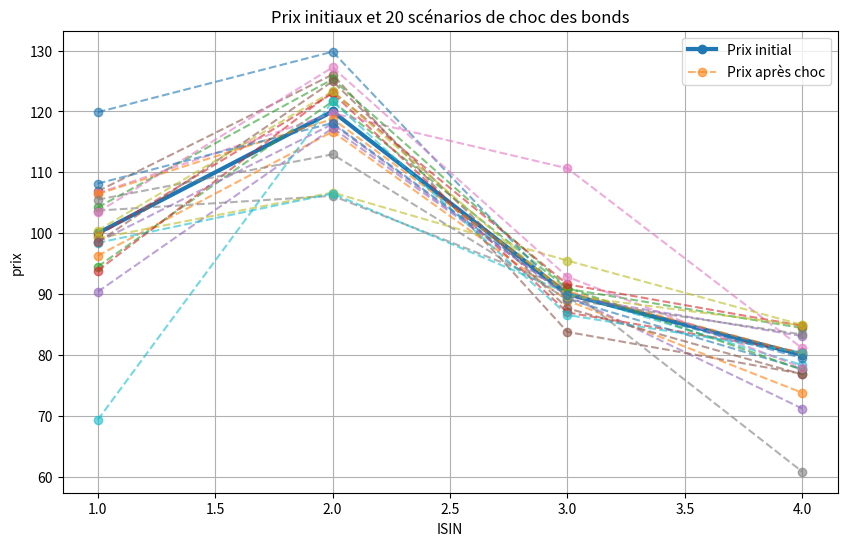

The matplotlib source for this figure:
## Liquidity Stress Testing for a bond portfolio

import numpy as np
import pandas as pd
import matplotlib.pyplot as plt


#step 1
bond1={
"ISIN":1,
"pays":"France",
"maturite":1,
"prix":100,
"haircut":3,
"liquidite":15,
"quantite":3800}

bond2={
"ISIN":2,
"pays":"Allemagne",
"maturite":2,
"prix":120,
"haircut":8,
"liquidite":17,
"quantite":2500}

bond3={
"ISIN":3,
"pays":"Italie",
"maturite":3,
"prix":90,
"haircut":6,
"liquidite":14,
"quantite":4200}

bond4={
"ISIN":4,
"pays":"Autriche",
"maturite":4,
"prix":80,
"haircut":4,
"liquidite":13,
"quantite":5000}

#step 2

portfolio=[bond1, bond2, bond3, bond4]

df_portfolio=pd.DataFrame(portfolio)
# print(df_portfolio)


#step 3

df_portfolio["valeur_de_marche"]=df_portfolio["prix"]*df_portfolio["quantite"]

df_portfolio["valeur_de_haircut"]=df_portfolio["valeur_de_marche"]*(1-df_portfolio["haircut"]/100)


#step 4 #choc uniformes à plus ou moins 20% de la valeur initiale

#noise_prix=np.random.uniform(-20,20)
#print(noise_prix)

def choc(val):
    noise=np.random.uniform(-0.2,0.2)

    return (val*(1+noise))

stress1 = choc(bond1["prix"])
#print(stress1)

#step 5: Mettre des chocs aléatoires de student

def choc_student(val):
    x=5
    student_noise=np.random.standard_t(x)
    scale=np.random.uniform(0.01,0.1)
    return(val*(1+scale*student_noise))

# Le facteur d’échelle de la loi de Student ne provient pas ici d’une calibration sur données historiques.

#Il est choisi de manière à obtenir des variations de prix d’ordre de grandeur plausible sur l’horizon considéré, tout en conservant des queues plus épaisses qu’une loi normale.

# step 6: Mettre des chocs aléatoires gaussiens

def choc_gaussien(val):
    mu=0
    sigma=np.random.uniform(0,0.01)

    gaussian_noise=np.random.normal(mu,sigma)

    return (val*(1+gaussian_noise))

#On ne connaît pas précisément la loi des variations de prix.

#On introduit donc des chocs aléatoires selon différents paramètres pour explorer plusieurs comportements possibles du portefeuille sous stress.

#Dans un contexte hors crise, on suppose que les variations de prix restent modérées et sans dérive moyenne marquée à court terme.

# Il semble donc raisonnable de modéliser les chocs par une loi normale centrée.

#Cependant, l’intensité de ces variations peut changer d’un scénario à l’autre, ce qui motive l’introduction d’une variance aléatoire.


#step 7
def afficher_comp(inventaire, nb_chocs):
    list_ISIN = []
    list_prix = []

    for bond in inventaire:
        list_ISIN.append(bond["ISIN"])
        list_prix.append(bond["prix"])

    plt.figure(figsize=(10,6))

    # courbe des prix initiaux
    plt.plot(list_ISIN, list_prix, marker="o", linewidth=3, label="Prix initial")

    # scénarios de choc
    for i in range(nb_chocs):
        chocs = []
        for bond in inventaire:
            chocs.append(choc_student(bond["prix"])) #choisir un type de choc

        if i == 0:
            plt.plot(list_ISIN, chocs, marker="o", linestyle="--", alpha=0.6, label="Prix après choc")
        else:
            plt.plot(list_ISIN, chocs, marker="o", linestyle="--", alpha=0.6)

    plt.xlabel("ISIN")
    plt.ylabel("prix")
    plt.title(f"Prix initiaux et {nb_chocs} scénarios de choc des bonds")
    plt.legend()
    plt.grid(True)

    plt.show()

afficher_comp(portfolio, 20)

# step 8: Les comparaisons des valeurs initiales vs après le choc

def comparaison_stress(val):

    return(val-choc_student(val))

comp=comparaison_stress(bond1["prix"])
print("comparaison",comp,"\n")

def comparaison_moyenne(inventaire,nb_realisations):
    for bond in inventaire:
        c=0
        for i in range (nb_realisations):
            c+=comparaison_stress(bond["prix"])
        print(f"La moyenne des variations de prix sur le bond {bond['ISIN']}  pour {nb_realisations}  réalisations est", c/nb_realisations,"\n")

comparaison_moyenne(portfolio,10)

# On vient de mesurer la perte moyenne par obligation

# On peut désormais essayer de mesurer la perte moyenne globale du portefeuille

# step 9 :

#là, il faut tenir compte de quantite
#sinon une obligation avec petite quantité "pèse" autant qu’une grosse ligne

def comparaison_portefeuille(inventaire):
    perte_portefeuille=[]
    for bond in inventaire:
        prix_initial=bond["prix"]
        prix_choque=choc_student(bond["prix"])
        quantite=bond["quantite"]

        perte_portefeuille.append((prix_initial-prix_choque)*quantite)

    perte_totale = np.sum(perte_portefeuille)

    if perte_totale < 0:
        print("Le gain total grâce au choc sur le portefeuille pour cette réalisation est", -perte_totale)

    elif perte_totale > 0:
        print("La perte totale à cause du choc sur le portefeuille pour cette réalisation est", perte_totale)

    else:
        print("Il n'y a pas eu de changement sur la valeur du portefeuille")

comparaison_portefeuille(portfolio)
